Dataset: data (GitHub, Ren-GT/Major). Classes: apple apple scab, apple black rot, apple cedar apple rust, corn cercospora leaf spot, corn northern leaf blight, grape isariopsis leaf spot, grape healthy, pepper bacterial spot, potato healthy, tomato early blight, tomato leaf mold, tomato mosaic virus.

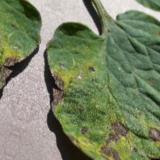
Label: tomato early blight

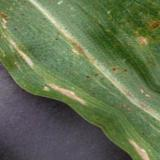
Label: corn northern leaf blight

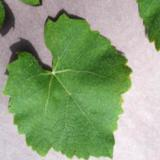
Label: grape healthy

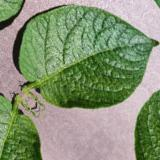
Label: potato healthy

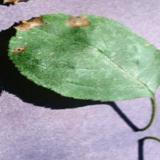
Label: apple black rot

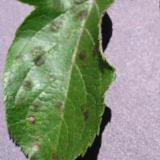
Label: apple apple scab
